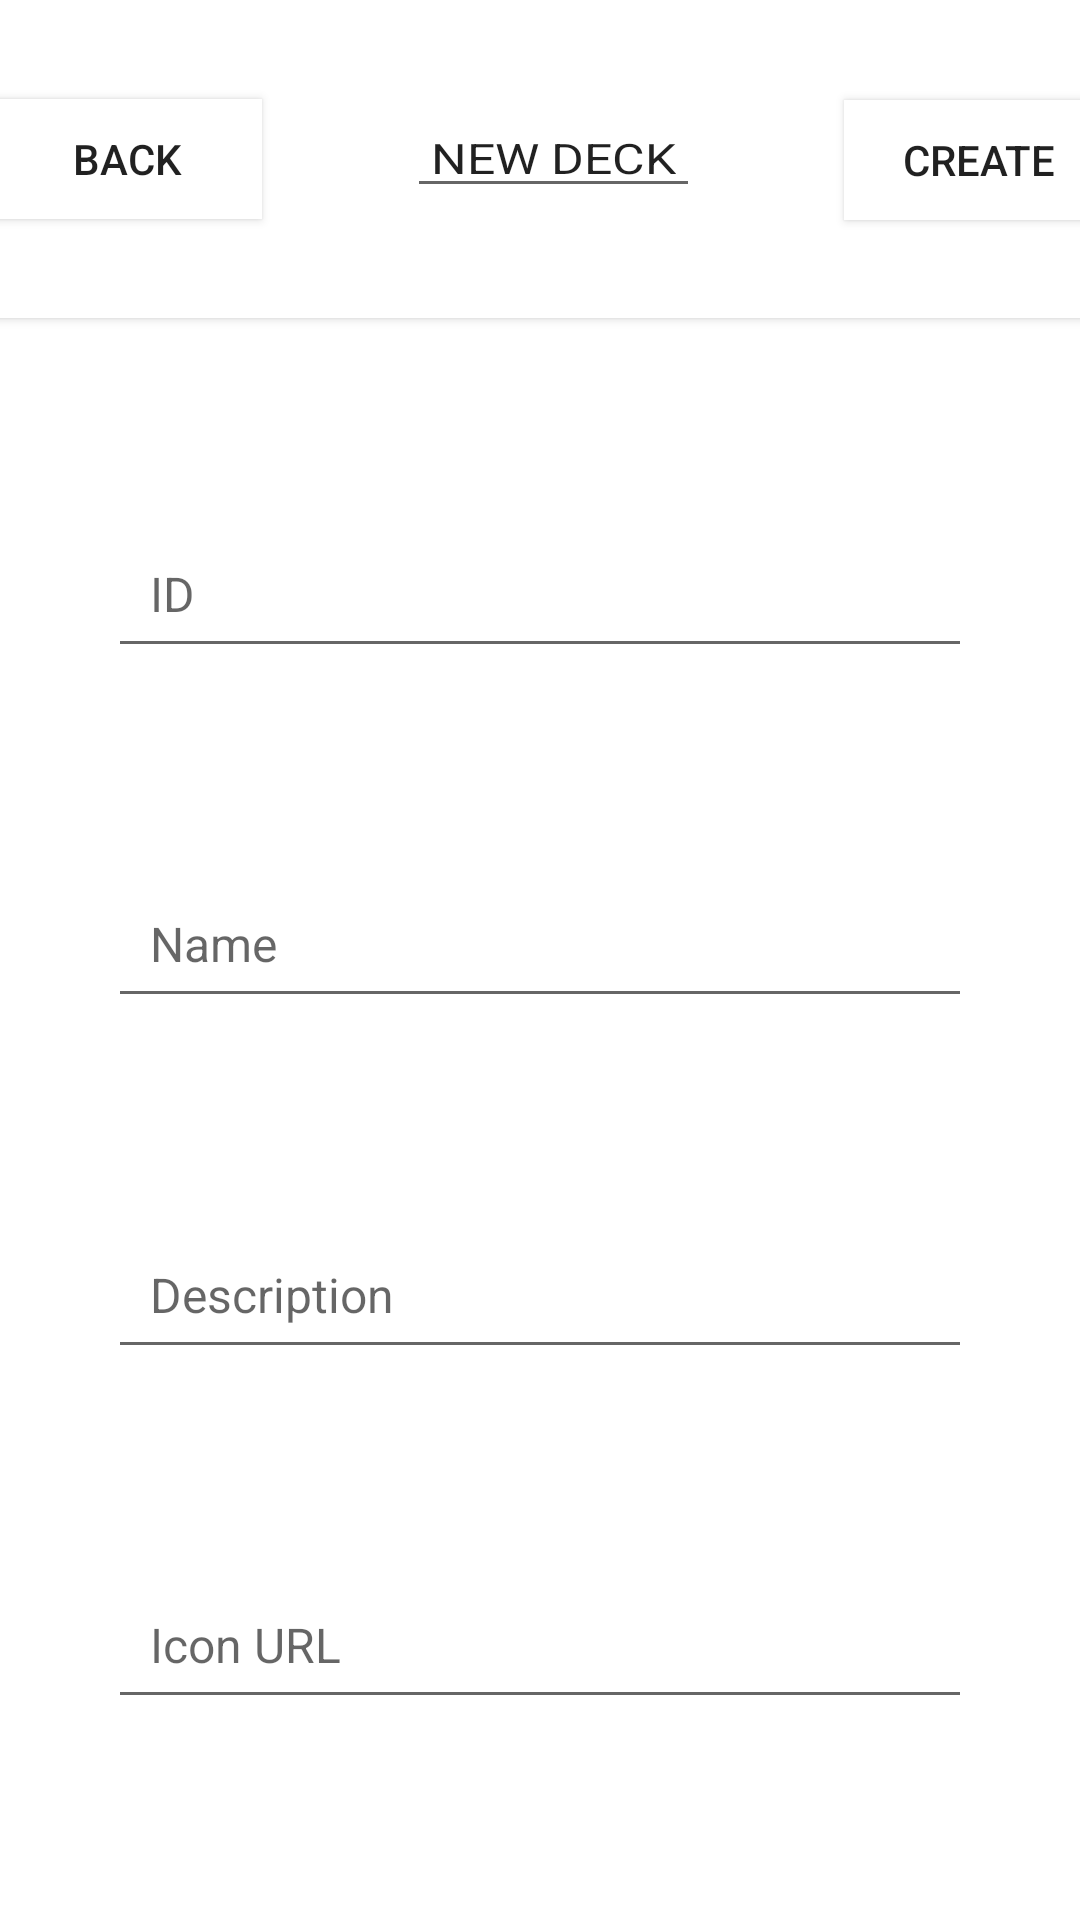

This screen was rendered from an Android layout file. Write that file and the resources it references.
<!-- AndroidManifest.xml: application theme Theme.ChatDeck -->
<!-- res/layout/activity_popup_create_deck.xml -->
<?xml version="1.0" encoding="utf-8"?>
<androidx.constraintlayout.widget.ConstraintLayout xmlns:android="http://schemas.android.com/apk/res/android"
    xmlns:app="http://schemas.android.com/apk/res-auto"
    xmlns:tools="http://schemas.android.com/tools"
    android:layout_width="match_parent"
    android:layout_height="match_parent">

    <androidx.cardview.widget.CardView
    android:id="@+id/cardView"
    android:layout_width="398dp"
    android:layout_height="106dp"
    app:layout_constraintEnd_toEndOf="parent"
    app:layout_constraintStart_toStartOf="parent"
    app:layout_constraintTop_toTopOf="parent">

    <androidx.constraintlayout.widget.ConstraintLayout
        android:layout_width="406dp"
        android:layout_height="match_parent">

        <EditText
            android:id="@+id/popup_CreateDeckTitle"
            android:layout_width="wrap_content"
            android:layout_height="wrap_content"
            android:includeFontPadding="false"
            android:padding="8dp"
            android:text="@string/new_deck"
            android:textAlignment="center"
            android:textAllCaps="true"
            android:textScaleX="1.2"
            android:textSize="14sp"
            app:layout_constraintBottom_toBottomOf="parent"
            app:layout_constraintEnd_toStartOf="@+id/btn_popupCreate"
            app:layout_constraintStart_toEndOf="@+id/btn_popupBack"
            app:layout_constraintTop_toTopOf="parent" />

        <Button
            android:id="@+id/btn_popupBack"
            android:layout_width="90dp"
            android:layout_height="40dp"
            android:layout_marginStart="16dp"
            android:background="#FFFFFF"
            android:text="@string/btn_back"
            app:layout_constraintBottom_toBottomOf="parent"
            app:layout_constraintStart_toStartOf="parent"
            app:layout_constraintTop_toTopOf="parent" />

        <Button
            android:id="@+id/btn_popupCreate"
            android:layout_width="90dp"
            android:layout_height="40dp"
            android:layout_marginEnd="16dp"
            android:background="#FFFFFF"
            android:text="@string/btn_create"
            app:layout_constraintBottom_toBottomOf="parent"
            app:layout_constraintEnd_toEndOf="parent"
            app:layout_constraintTop_toTopOf="parent"
            app:layout_constraintVertical_bias="0.507" />
    </androidx.constraintlayout.widget.ConstraintLayout>

</androidx.cardview.widget.CardView>

<EditText
    android:id="@+id/tv_popupDeckId"
    android:layout_width="0dp"
    android:layout_height="wrap_content"
    android:layout_marginStart="36dp"
    android:layout_marginEnd="36dp"
    android:hint="@string/hint_id"
    android:padding="14dp"
    android:textSize="16sp"
    app:layout_constraintBottom_toTopOf="@+id/tv_popupDeckName"
    app:layout_constraintEnd_toEndOf="parent"
    app:layout_constraintStart_toStartOf="parent"
    app:layout_constraintTop_toBottomOf="@+id/cardView" />

<EditText
    android:id="@+id/tv_popupDeckName"
    android:layout_width="0dp"
    android:layout_height="wrap_content"
    android:layout_marginStart="36dp"
    android:layout_marginEnd="36dp"
    android:hint="@string/hint_name"
    android:padding="14dp"
    android:textSize="16sp"
    app:layout_constraintBottom_toTopOf="@+id/tv_popupDeckDescription"
    app:layout_constraintEnd_toEndOf="parent"
    app:layout_constraintStart_toStartOf="parent"
    app:layout_constraintTop_toBottomOf="@+id/tv_popupDeckId" />

<EditText
    android:id="@+id/tv_popupDeckDescription"
    android:layout_width="0dp"
    android:layout_height="wrap_content"
    android:layout_marginStart="36dp"
    android:layout_marginEnd="36dp"
    android:hint="@string/hint_description"
    android:padding="14dp"
    android:textSize="16sp"
    app:layout_constraintBottom_toTopOf="@+id/tv_popupDeckIcon"
    app:layout_constraintEnd_toEndOf="parent"
    app:layout_constraintStart_toStartOf="parent"
    app:layout_constraintTop_toBottomOf="@+id/tv_popupDeckName" />

<EditText
    android:id="@+id/tv_popupDeckIcon"
    android:layout_width="0dp"
    android:layout_height="wrap_content"
    android:layout_marginStart="36dp"
    android:layout_marginEnd="36dp"
    android:hint="@string/hint_icon_url"
    android:padding="14dp"
    android:textSize="16sp"
    app:layout_constraintBottom_toBottomOf="parent"
    app:layout_constraintEnd_toEndOf="parent"
    app:layout_constraintStart_toStartOf="parent"
    app:layout_constraintTop_toBottomOf="@+id/tv_popupDeckDescription" />

</androidx.constraintlayout.widget.ConstraintLayout>
<!-- resources referenced by this layout -->
<resources>
  <string name="btn_back">Back</string>
  <string name="btn_create">Create</string>
  <string name="hint_description">Description</string>
  <string name="hint_icon_url">Icon URL</string>
  <string name="hint_id">ID</string>
  <string name="hint_name">Name</string>
  <string name="new_deck">new Deck</string>
  <style name="Theme.ChatDeck" parent="Theme.MaterialComponents.DayNight.DarkActionBar">
          
          <item name="colorPrimary">@color/purple_500</item>
          <item name="colorPrimaryVariant">@color/purple_700</item>
          <item name="colorOnPrimary">@color/white</item>
          
          <item name="colorSecondary">@color/teal_200</item>
          <item name="colorSecondaryVariant">@color/teal_700</item>
          <item name="colorOnSecondary">@color/black</item>
          
          <item name="android:statusBarColor" tools:targetApi="l">?attr/colorPrimaryVariant</item>
          
      </style>
  <!-- not gathered from this repository: default colours our renderer supplied (Android Studio template values) -->
  <color name="purple_500">#FF6200EE</color>
  <color name="purple_700">#FF3700B3</color>
  <color name="teal_200">#FF03DAC5</color>
  <color name="teal_700">#FF018786</color>
  <color name="black">#FF000000</color>
  <color name="white">#FFFFFFFF</color>
</resources>
